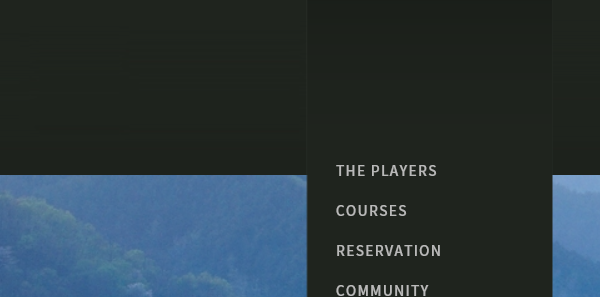
Task: Performer
Workflow: Playersgc_Login

Step 1: Attach Browser click login in window '플레이어스 골프클럽'

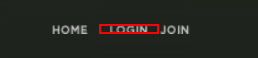
Step 2: click on the image

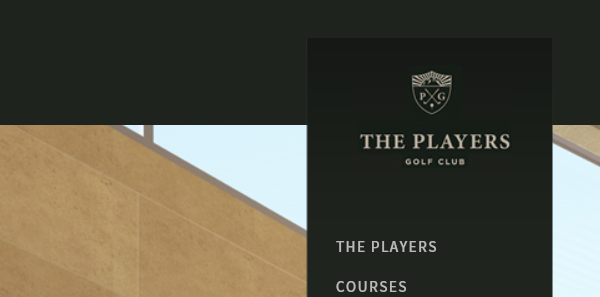
Step 3: Attach Browser type into for login in window '플레이어스 골프클럽'

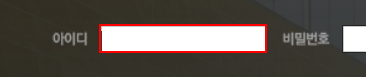
Step 4: type [Username] into the text box 'user_id'

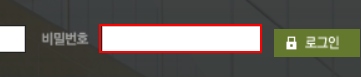
Step 5: type a value into the text box 'user_password'

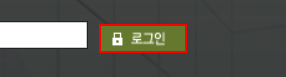
Step 6: click on the text box

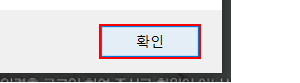
Step 7: click in window '웹 페이지 메시지' (iexplore.exe)

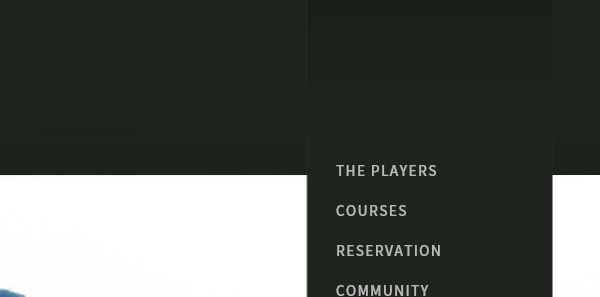
Step 8: Attach Browser for 인터넷예약 in window '플레이어스 골프클럽'

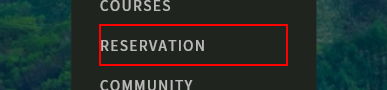
Step 9: click on the link 'RESERVATION'

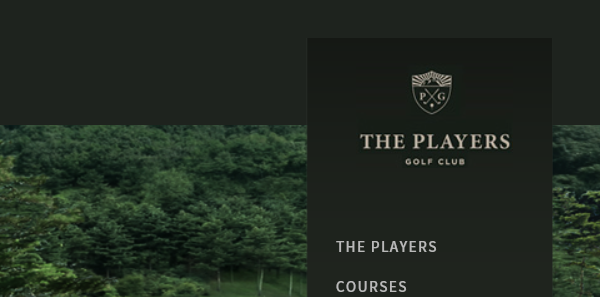
Step 10: Attach Browser click 예약하기 in window '플레이어스 골프클럽'

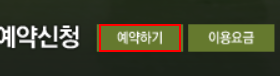
Step 11: click on the paragraph
